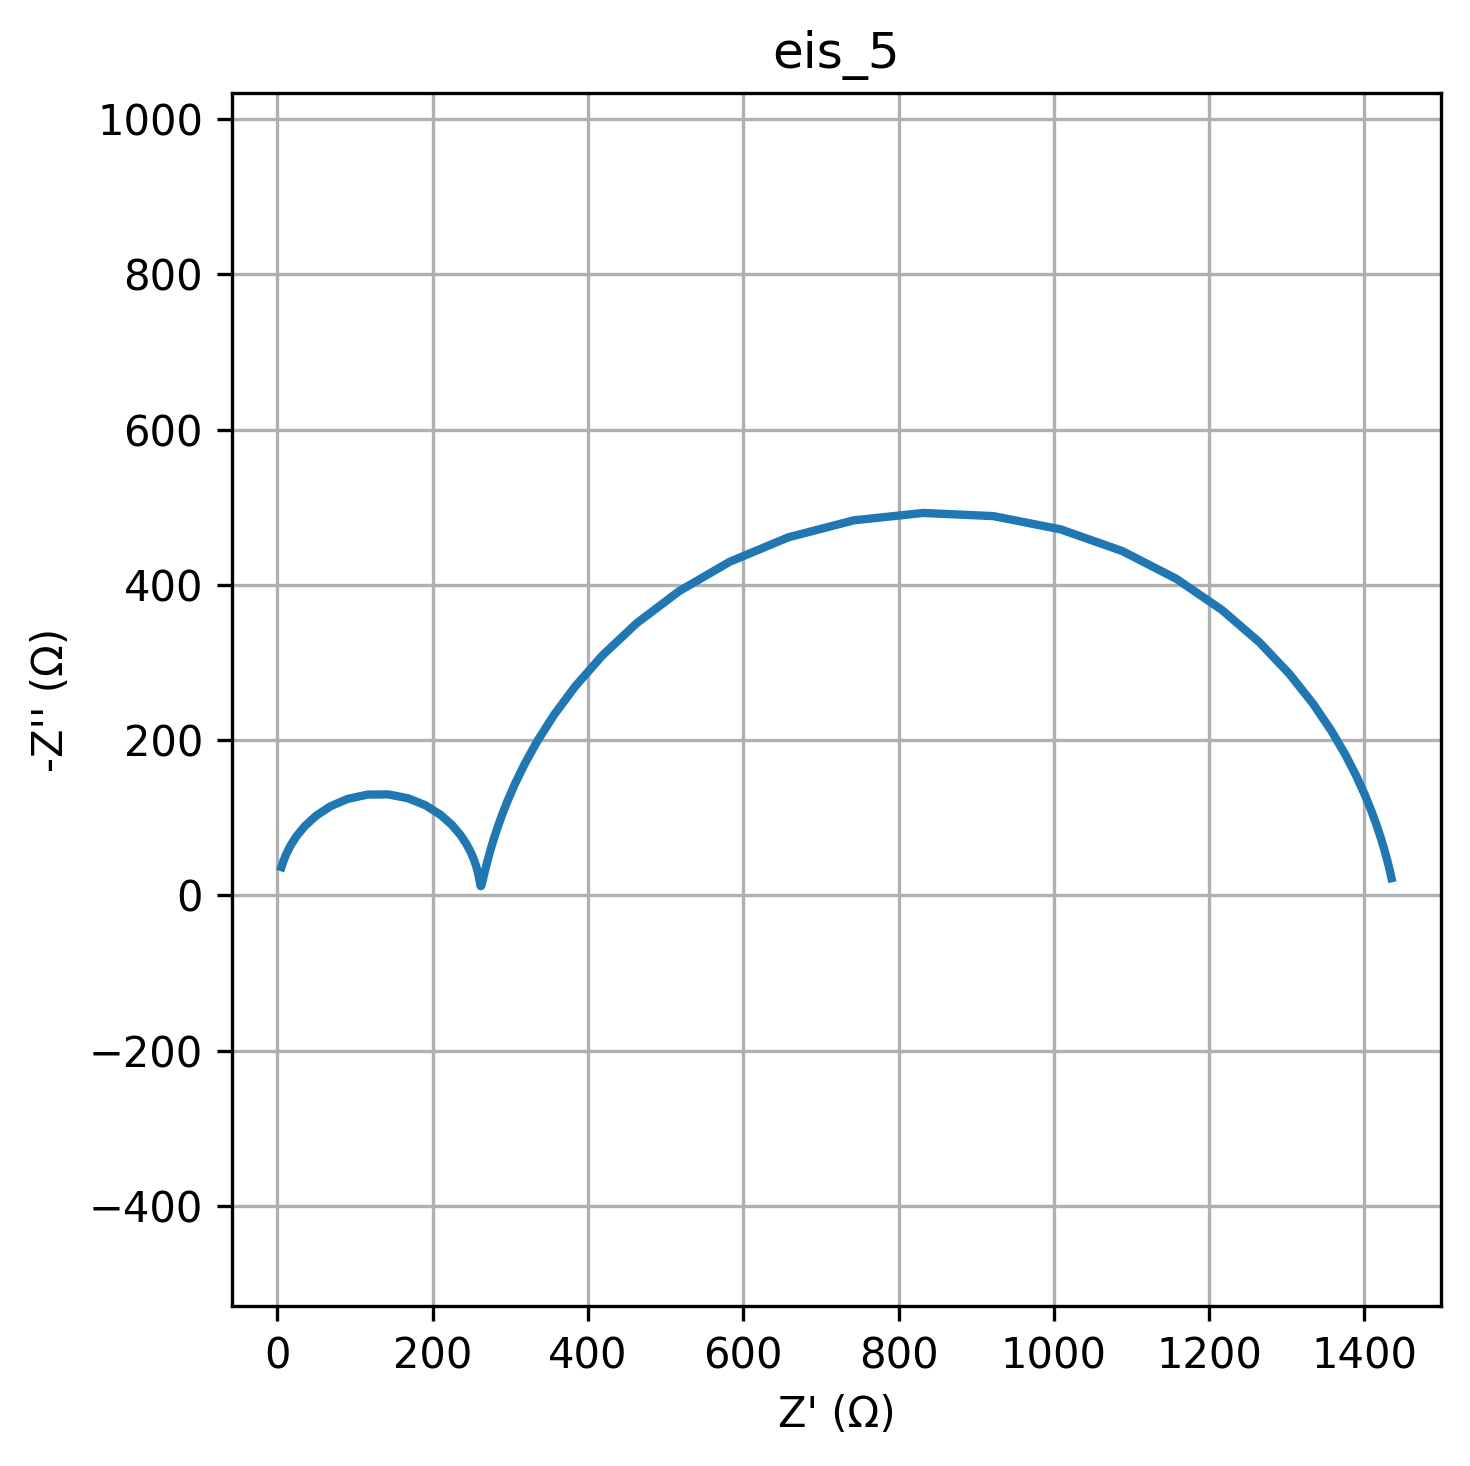

Data behind this chart, as committed beside it:
freq, Z_real, Z_imag
0.01, 1435, -22.29
0.01226, 1434, -26.67
0.01504, 1433, -31.91
0.01844, 1431, -38.15
0.02262, 1429, -45.59
0.02774, 1427, -54.45
0.03401, 1424, -64.98
0.04171, 1420, -77.46
0.05115, 1415, -92.21
0.06273, 1409, -109.6
0.07693, 1400, -129.9
0.09434, 1390, -153.6
0.1157, 1376, -180.9
0.1419, 1357, -212
0.174, 1334, -246.9
0.2134, 1303, -285.2
0.2617, 1265, -326
0.3209, 1217, -367.6
0.3935, 1158, -407.8
0.4826, 1088, -443.6
0.5918, 1009, -471.5
0.7257, 921.9, -488.6
0.89, 831.7, -492.6
1.091, 742.4, -483.1
1.338, 658.2, -461.3
1.641, 582.6, -429.8
2.013, 517.3, -391.8
2.468, 462.8, -350.7
3.027, 418.6, -309.2
3.712, 383.6, -269.3
4.552, 356.1, -232.4
5.583, 334.9, -199
6.846, 318.5, -169.5
8.396, 305.9, -143.7
10.3, 296.3, -121.4
12.63, 288.8, -102.4
15.48, 283.1, -86.18
18.99, 278.6, -72.46
23.29, 275.1, -60.89
28.56, 272.4, -51.18
35.02, 270.2, -43.04
42.94, 268.5, -36.26
52.66, 267.1, -30.63
64.58, 266, -25.98
79.2, 265.1, -22.17
97.13, 264.3, -19.09
119.1, 263.8, -16.64
146.1, 263.3, -14.75
179.1, 262.8, -13.36
219.7, 262.5, -12.43
269.4, 262.2, -11.95
330.4, 261.9, -11.91
405.1, 261.7, -12.3
496.8, 261.4, -13.17
609.3, 261.1, -14.54
747.2, 260.8, -16.48
916.3, 260.4, -19.07
1124, 259.7, -22.42
1378, 258.9, -26.64
1690, 257.6, -31.87
... 20 more rows
